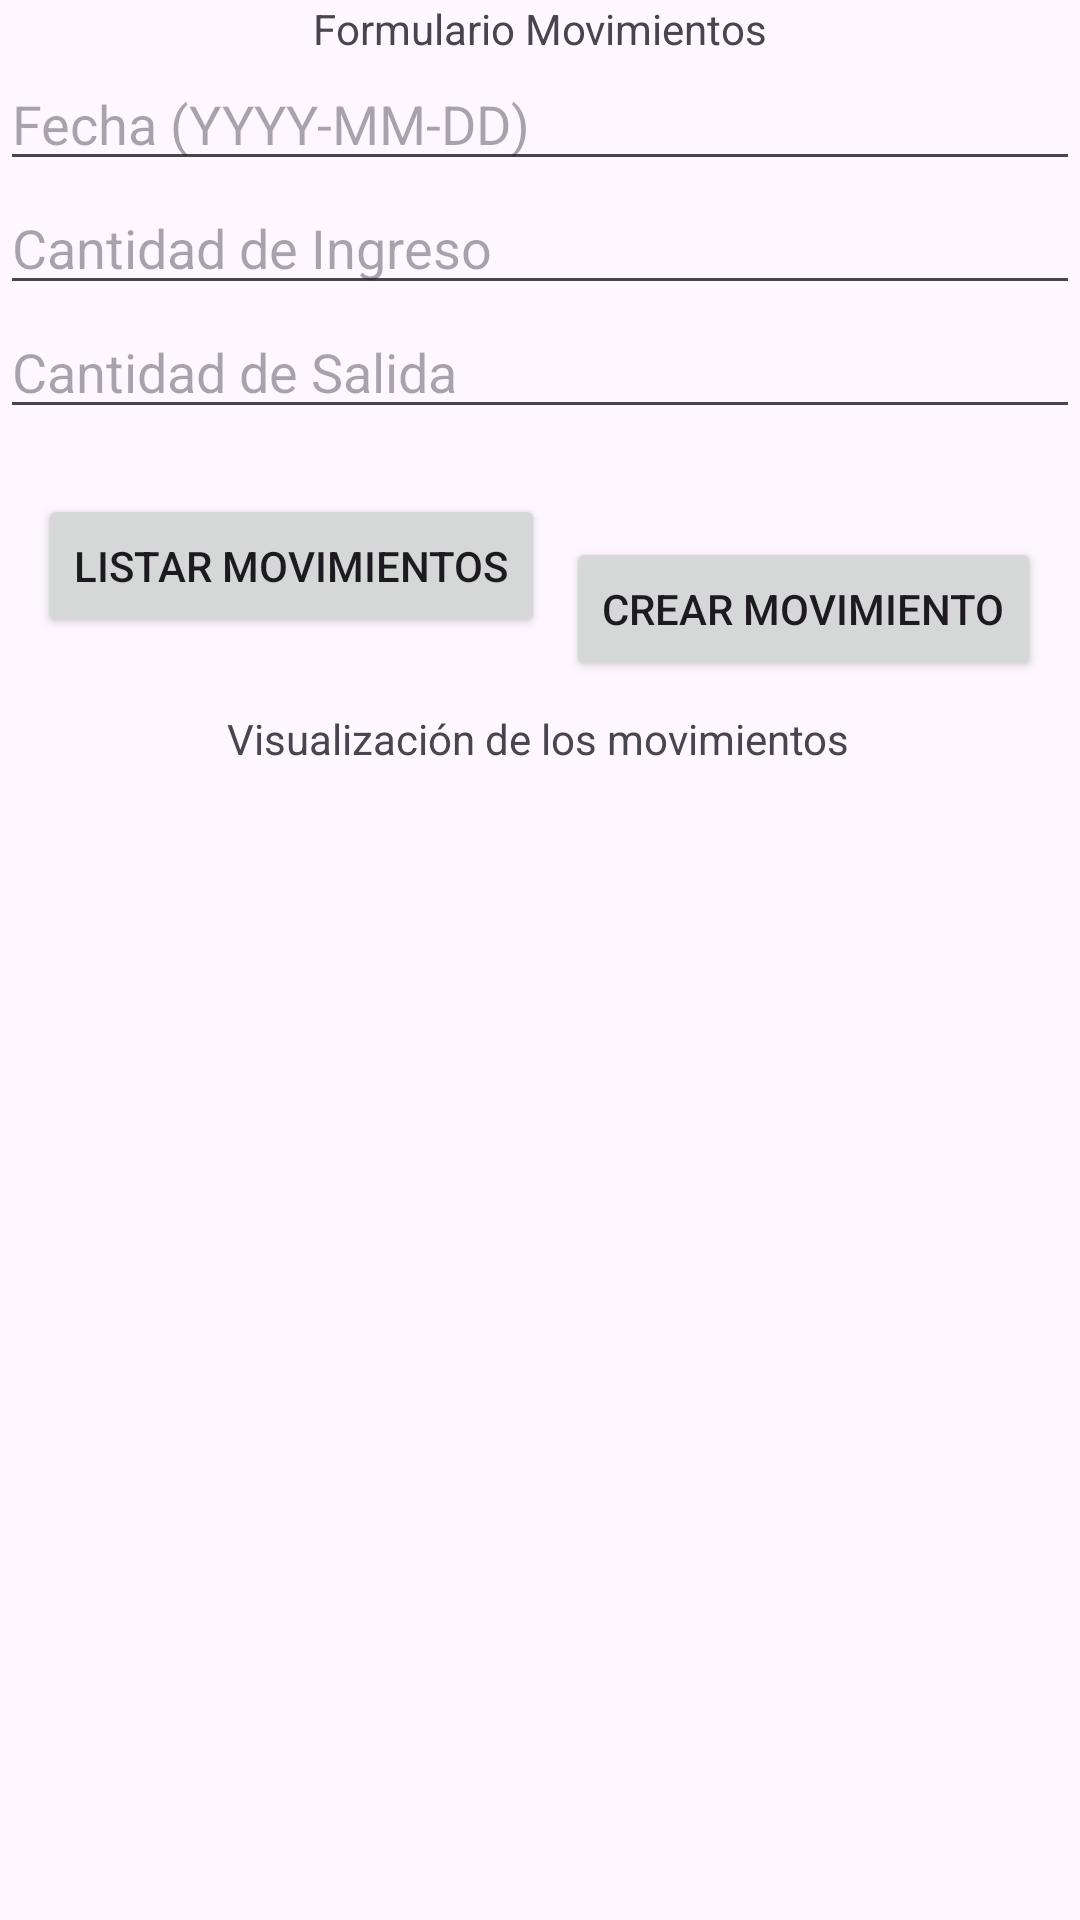

Here is an Android app screen rendered from its layout file. Give the layout XML and the strings, colors and styles it references.
<!-- AndroidManifest.xml: application theme Theme.AppInterface -->
<!-- res/layout/activity_movimiento.xml -->
<?xml version="1.0" encoding="utf-8"?>
<androidx.constraintlayout.widget.ConstraintLayout
		xmlns:android="http://schemas.android.com/apk/res/android"
		xmlns:app="http://schemas.android.com/apk/res-auto"
		xmlns:tools="http://schemas.android.com/tools"
		android:layout_width="match_parent"
		android:layout_height="match_parent"
		tools:context=".Views.Productos.MovimientoActivity">

	<TextView
			android:id="@+id/textViewTitulo"
			android:layout_width="wrap_content"
			android:layout_height="wrap_content"
			android:text="Formulario Movimientos"
			app:layout_constraintTop_toTopOf="parent"
			app:layout_constraintStart_toStartOf="parent"
			app:layout_constraintEnd_toEndOf="parent"
			app:layout_constraintHorizontal_bias="0.5"/>

	<EditText
			android:id="@+id/fechaMovimiento"
			android:layout_width="match_parent"
			android:layout_height="wrap_content"
			android:hint="Fecha (YYYY-MM-DD)"
			android:inputType="date"
			app:layout_constraintTop_toBottomOf="@id/textViewTitulo"
			app:layout_constraintStart_toStartOf="parent"
			app:layout_constraintEnd_toEndOf="parent"/>

	<EditText
			android:id="@+id/cantidadIngreso"
			android:layout_width="match_parent"
			android:layout_height="wrap_content"
			android:hint="Cantidad de Ingreso"
			android:inputType="number"
			app:layout_constraintTop_toBottomOf="@id/fechaMovimiento"
			app:layout_constraintStart_toStartOf="parent"
			app:layout_constraintEnd_toEndOf="parent"/>

	<EditText
			android:id="@+id/cantidadSalida"
			android:layout_width="match_parent"
			android:layout_height="wrap_content"
			android:hint="Cantidad de Salida"
			android:inputType="number"
			app:layout_constraintTop_toBottomOf="@id/cantidadIngreso"
			app:layout_constraintStart_toStartOf="parent"
			app:layout_constraintEnd_toEndOf="parent"/>

	<Button
			android:id="@+id/crearMovimiento"
			android:layout_width="wrap_content"
			android:layout_height="wrap_content"
			android:text="Crear Movimiento"
			android:onClick="crearMovimiento"
			app:layout_constraintTop_toBottomOf="@id/cantidadSalida"
			app:layout_constraintStart_toStartOf="parent"
			app:layout_constraintEnd_toEndOf="parent"
			app:layout_constraintHorizontal_bias="0.936"
			android:layout_marginTop="36dp"/>

	<Button
			android:id="@+id/listarMovimientos"
			android:layout_width="wrap_content"
			android:layout_height="wrap_content"
			android:text="Listar Movimientos"
			android:onClick="listarMovimientos"
			app:layout_constraintStart_toStartOf="parent"
			app:layout_constraintEnd_toEndOf="parent"
			app:layout_constraintHorizontal_bias="0.066"
			app:layout_constraintTop_toTopOf="parent"
			app:layout_constraintBottom_toBottomOf="parent"
			app:layout_constraintVertical_bias="0.278"/>

	<TextView
			android:id="@+id/textViewMovimientos"
			android:layout_width="wrap_content"
			android:layout_height="wrap_content"
			android:text="Visualización de los movimientos"
			app:layout_constraintTop_toBottomOf="@id/listarMovimientos"
			app:layout_constraintStart_toStartOf="parent"
			app:layout_constraintEnd_toEndOf="parent"
			android:layout_marginTop="24dp"
			app:layout_constraintHorizontal_bias="0.497"/>

</androidx.constraintlayout.widget.ConstraintLayout>
<!-- resources referenced by this layout -->
<resources>
  <style name="Theme.AppInterface" parent="Base.Theme.AppInterface" />
  <style name="Base.Theme.AppInterface" parent="Theme.Material3.DayNight.NoActionBar">
  		
  		
  	</style>
</resources>
